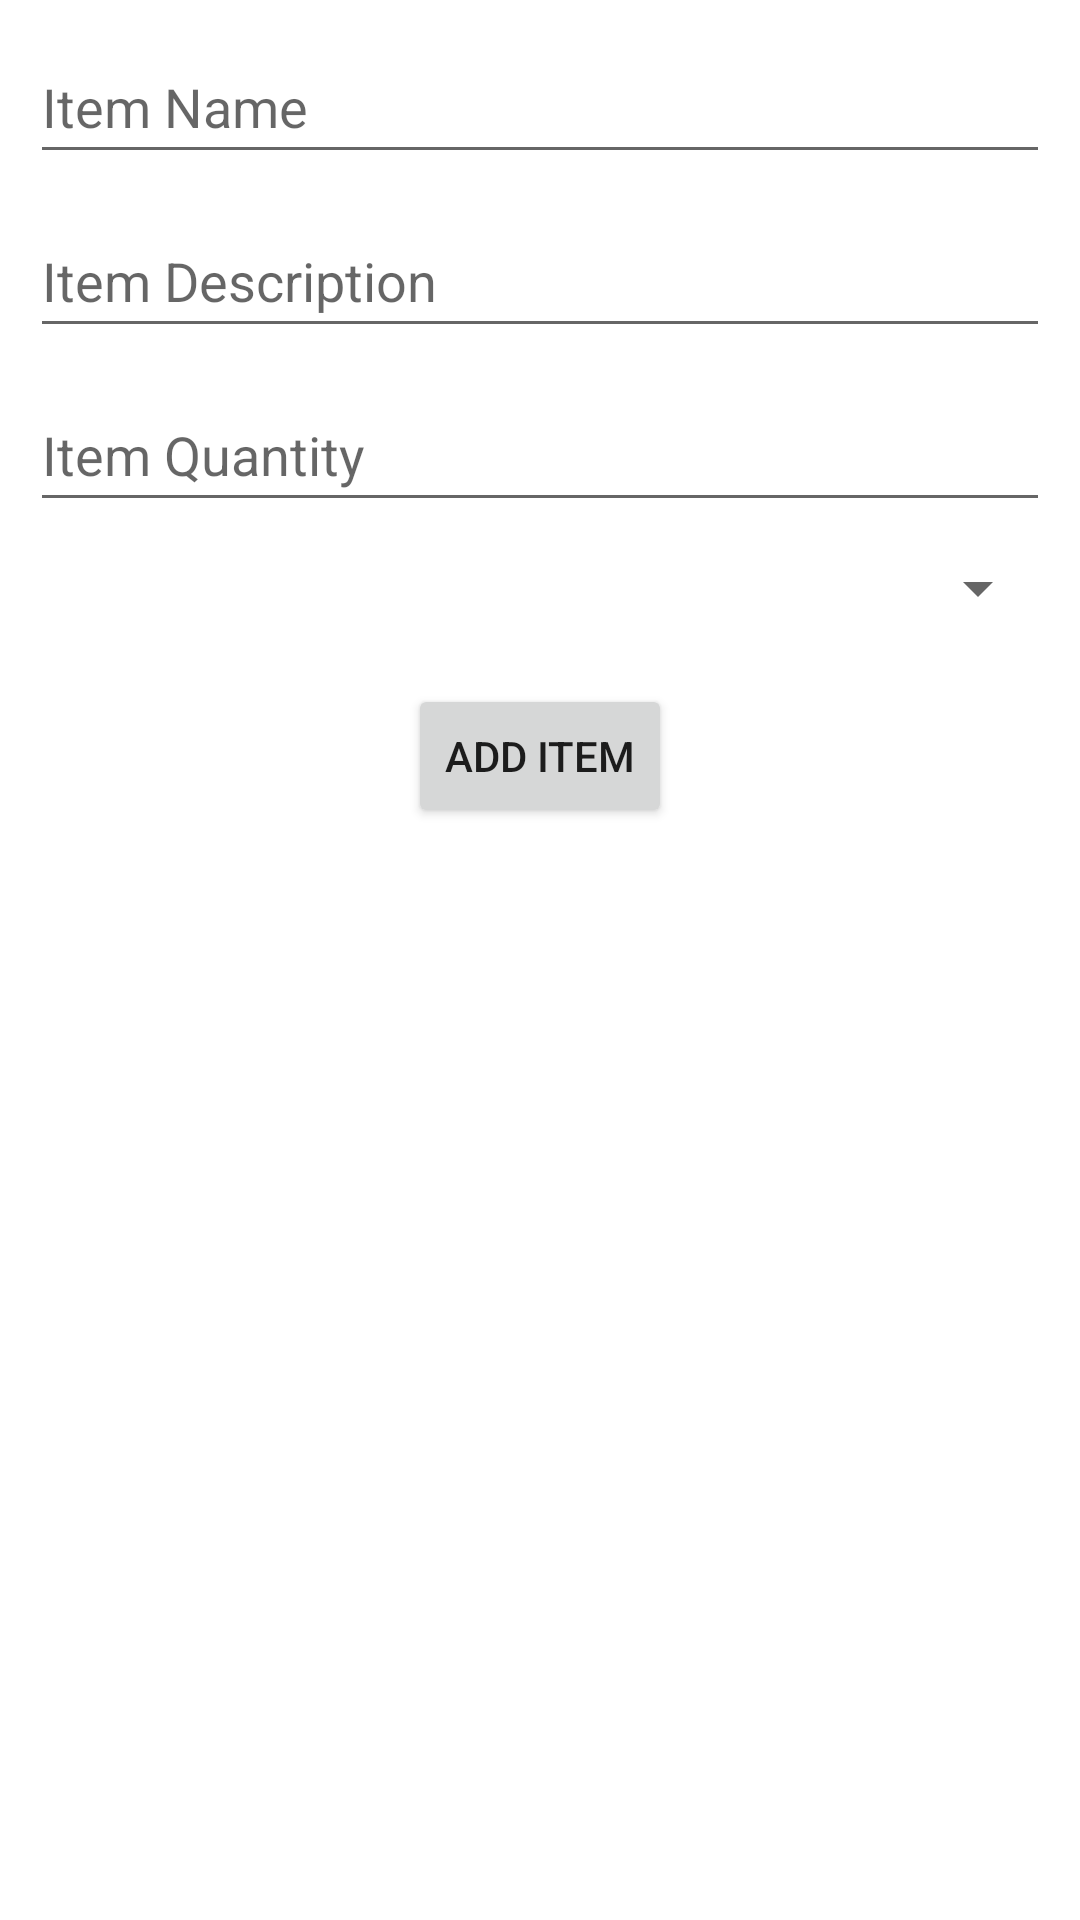

Reconstruct the res/layout file that produces this screen, plus the resources it refers to.
<!-- AndroidManifest.xml: application theme Theme.InventoryApp -->
<!-- res/layout/add_item_dialog.xml -->
<?xml version="1.0" encoding="utf-8"?>
<androidx.constraintlayout.widget.ConstraintLayout xmlns:android="http://schemas.android.com/apk/res/android"
    xmlns:app="http://schemas.android.com/apk/res-auto"
    xmlns:tools="http://schemas.android.com/tools"
    android:layout_width="wrap_content"
    android:layout_height="wrap_content">

    <EditText
        android:id="@+id/etItemName"
        android:layout_width="match_parent"
        android:layout_height="wrap_content"
        android:layout_margin="10dp"
        android:layout_marginTop="30dp"
        android:ems="10"
        android:hint="Item Name"
        android:inputType="textPersonName"
        android:minHeight="48dp"
        app:layout_constraintEnd_toEndOf="parent"
        app:layout_constraintStart_toStartOf="parent"
        app:layout_constraintTop_toTopOf="parent" />

    <EditText
        android:id="@+id/etItemDescription"
        android:layout_width="match_parent"
        android:layout_height="wrap_content"
        android:layout_margin="10dp"
        android:ems="10"
        android:hint="Item Description"
        android:inputType="textPersonName"
        android:minHeight="48dp"
        app:layout_constraintEnd_toEndOf="parent"
        app:layout_constraintStart_toStartOf="parent"
        app:layout_constraintTop_toBottomOf="@+id/etItemName" />

    <EditText
        android:id="@+id/etItemQuantity"
        android:layout_width="match_parent"
        android:layout_height="0dp"
        android:layout_margin="10dp"
        android:ems="10"
        android:hint="Item Quantity"
        android:inputType="textPersonName"
        android:minHeight="48dp"
        app:layout_constraintEnd_toEndOf="parent"
        app:layout_constraintStart_toStartOf="parent"
        app:layout_constraintTop_toBottomOf="@+id/etItemDescription" />

    <Button
        android:id="@+id/btnAddItem"
        android:layout_width="wrap_content"
        android:layout_height="wrap_content"
        android:layout_marginTop="20dp"
        android:text="Add Item"
        app:layout_constraintEnd_toEndOf="parent"
        app:layout_constraintStart_toStartOf="parent"
        app:layout_constraintTop_toBottomOf="@+id/spinner" />

    <Spinner
        android:id="@+id/spinner"
        android:layout_width="0dp"
        android:layout_height="wrap_content"
        android:layout_marginTop="10dp"
        app:layout_constraintEnd_toEndOf="@+id/etItemQuantity"
        app:layout_constraintStart_toStartOf="@+id/etItemQuantity"
        app:layout_constraintTop_toBottomOf="@+id/etItemQuantity"
        tools:ignore="SpeakableTextPresentCheck,TouchTargetSizeCheck" />
</androidx.constraintlayout.widget.ConstraintLayout>
<!-- resources referenced by this layout -->
<resources>
  <style name="Theme.InventoryApp" parent="Theme.MaterialComponents.DayNight.NoActionBar">
          
          <item name="colorPrimary">@color/purple_500</item>
          <item name="colorPrimaryVariant">@color/purple_700</item>
          <item name="colorOnPrimary">@color/white</item>
          
          <item name="colorSecondary">@color/teal_200</item>
          <item name="colorSecondaryVariant">@color/teal_700</item>
          <item name="colorOnSecondary">@color/black</item>
          
          <item name="android:statusBarColor" tools:targetApi="l">?attr/colorPrimaryVariant</item>
          
      </style>
  <color name="purple_500">#FF6200EE</color>
  <color name="purple_700">#FF3700B3</color>
  <color name="white">#FFFFFFFF</color>
  <color name="teal_200">#FF03DAC5</color>
  <color name="teal_700">#FF018786</color>
  <color name="black">#FF000000</color>
</resources>
